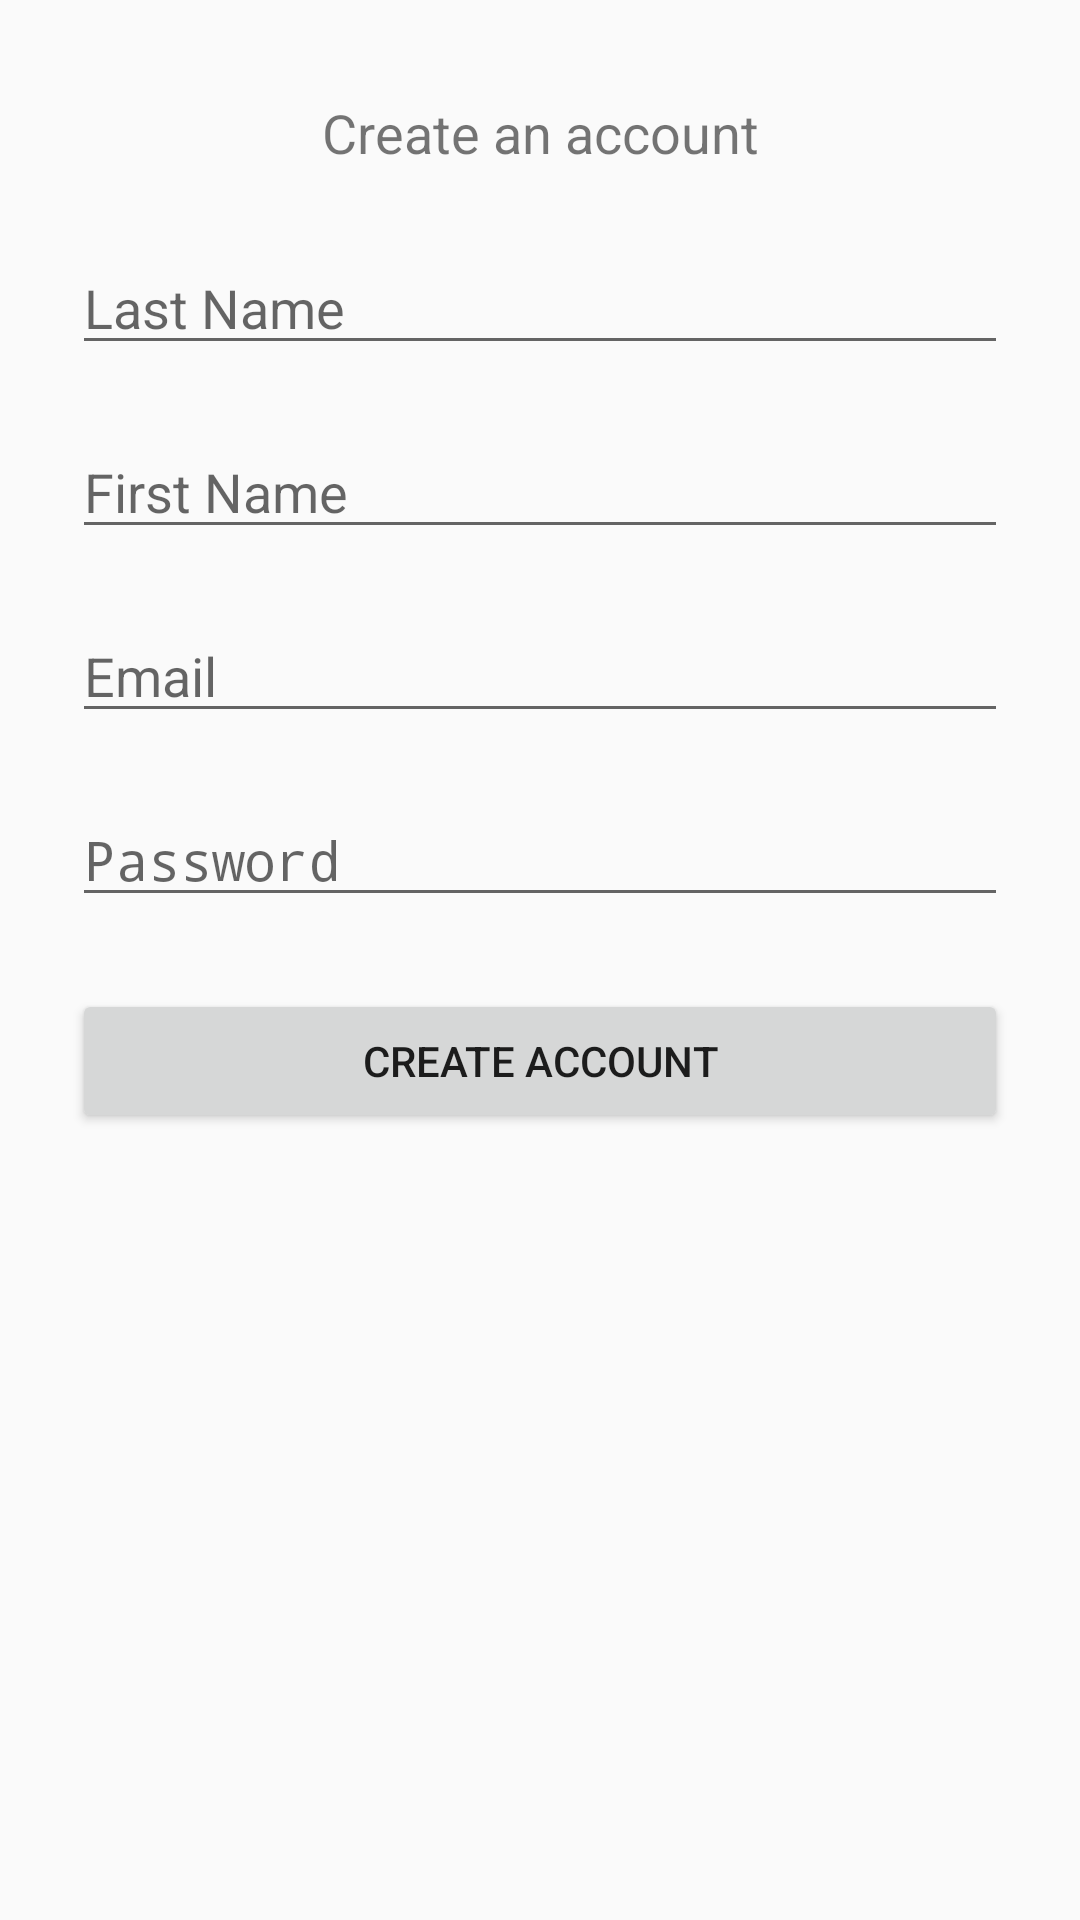

Produce the Android XML layout that renders to this screen, including the resource entries it uses.
<!-- AndroidManifest.xml: activity theme AppTheme.NoActionBar -->
<!-- res/layout/activity_signup.xml -->
<?xml version="1.0" encoding="utf-8"?>
<androidx.constraintlayout.widget.ConstraintLayout xmlns:android="http://schemas.android.com/apk/res/android"
    xmlns:app="http://schemas.android.com/apk/res-auto"
    xmlns:tools="http://schemas.android.com/tools"
    android:layout_width="match_parent"
    android:layout_height="match_parent"
    tools:context=".presentation.account.SignupActivity">

    <TextView
        android:id="@+id/textViewCreateAccount"
        android:layout_width="wrap_content"
        android:layout_height="wrap_content"
        android:layout_marginTop="32dp"
        android:text="Create an account"
        android:textSize="18sp"
        app:layout_constraintEnd_toEndOf="parent"
        app:layout_constraintHorizontal_bias="0.5"
        app:layout_constraintStart_toStartOf="parent"
        app:layout_constraintTop_toTopOf="parent" />

    <EditText
        android:id="@+id/lastName"
        android:layout_width="0dp"
        android:layout_height="wrap_content"
        android:layout_marginStart="24dp"
        android:layout_marginTop="24dp"
        android:layout_marginEnd="24dp"
        android:autofillHints="name"
        android:ems="10"
        android:hint="Last Name"
        android:inputType="textPersonName"
        app:layout_constraintEnd_toEndOf="parent"
        app:layout_constraintHorizontal_bias="0.0"
        app:layout_constraintStart_toStartOf="parent"
        app:layout_constraintTop_toBottomOf="@+id/textViewCreateAccount" />

    <EditText
        android:id="@+id/firstName"
        android:layout_width="0dp"
        android:layout_height="wrap_content"
        android:layout_marginStart="24dp"
        android:layout_marginTop="20dp"
        android:layout_marginEnd="24dp"
        android:autofillHints="name"
        android:ems="10"
        android:hint="First Name"
        android:inputType="textPersonName"
        app:layout_constraintEnd_toEndOf="parent"
        app:layout_constraintHorizontal_bias="0.0"
        app:layout_constraintStart_toStartOf="parent"
        app:layout_constraintTop_toBottomOf="@+id/lastName" />

    <EditText
        android:id="@+id/username"
        android:layout_width="0dp"
        android:layout_height="wrap_content"
        android:layout_marginStart="24dp"
        android:layout_marginTop="20dp"
        android:layout_marginEnd="24dp"
        android:autofillHints="emailAddress"
        android:ems="10"
        android:hint="Email"
        android:inputType="textEmailAddress"
        android:text=""
        app:layout_constraintEnd_toEndOf="parent"
        app:layout_constraintHorizontal_bias="0.0"
        app:layout_constraintStart_toStartOf="parent"
        app:layout_constraintTop_toBottomOf="@+id/firstName" />

    <EditText
        android:id="@+id/password"
        android:layout_width="0dp"
        android:layout_height="wrap_content"
        android:layout_marginStart="24dp"
        android:layout_marginTop="20dp"
        android:layout_marginEnd="24dp"
        android:autofillHints="password"
        android:ems="10"
        android:hint="Password"
        android:inputType="textPassword"
        android:text=""
        app:layout_constraintEnd_toEndOf="parent"
        app:layout_constraintHorizontal_bias="0.0"
        app:layout_constraintStart_toStartOf="parent"
        app:layout_constraintTop_toBottomOf="@+id/username" />

    <Button
        android:id="@+id/signup"
        android:layout_width="match_parent"
        android:layout_height="wrap_content"
        android:layout_marginStart="24dp"
        android:layout_marginTop="24dp"
        android:layout_marginEnd="24dp"
        android:onClick="btnSignUp"
        android:padding="12dp"
        android:text="CREATE ACCOUNT"
        app:layout_constraintEnd_toEndOf="parent"
        app:layout_constraintHorizontal_bias="0.5"
        app:layout_constraintStart_toStartOf="parent"
        app:layout_constraintTop_toBottomOf="@+id/password" />

    <TextView
        android:id="@+id/textViewHaveAccount"
        android:layout_width="wrap_content"
        android:layout_height="wrap_content"
        android:layout_marginBottom="36dp"
        android:onClick="goLoginActivity"
        android:text=""
        app:layout_constraintBottom_toBottomOf="parent"
        app:layout_constraintEnd_toEndOf="parent"
        app:layout_constraintHorizontal_bias="0.5"
        app:layout_constraintStart_toStartOf="parent" />

</androidx.constraintlayout.widget.ConstraintLayout>
<!-- resources referenced by this layout -->
<resources>
  <style name="AppTheme.NoActionBar" parent="AppTheme">
          
          <item name="windowNoTitle">true</item>
          <item name="windowActionBar">false</item>
          <item name="android:windowFullscreen">false</item>
      </style>
  <style name="AppTheme" parent="Theme.AppCompat.Light.DarkActionBar">
          
          <item name="colorPrimary">@color/colorPrimary</item>
          <item name="colorPrimaryDark">@color/colorPrimaryDark</item>
          <item name="colorAccent">@color/colorAccent</item>
      </style>
  <!-- not gathered from this repository: default colours our renderer supplied (Android Studio template values) -->
  <color name="colorPrimary">#FF6200EE</color>
  <color name="colorPrimaryDark">#FF3700B3</color>
  <color name="colorAccent">#FF03DAC5</color>
</resources>
